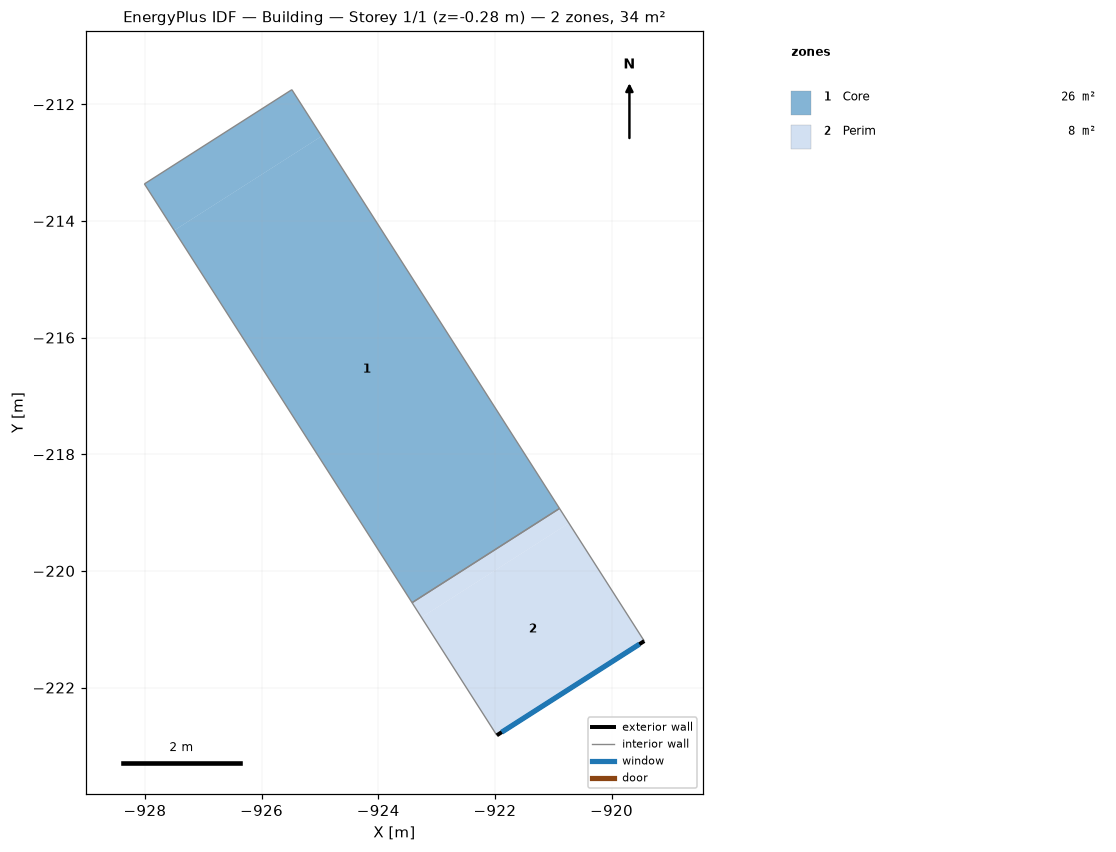
=== STOREY PLAN SPEC (per zone: floor XY polygon, exterior-wall plan segments, windows/doors) ===
zone 1: Core  (25.6 m²)
  floor: (-927.50, -214.16) (-924.97, -212.55) (-920.89, -218.93) (-923.42, -220.54)
  floor: (-928.01, -213.37) (-925.48, -211.75) (-924.97, -212.55) (-927.50, -214.16)
  interior walls: 4
zone 2: Perim  (8.1 m²)
  floor: (-923.26, -220.80) (-920.73, -219.18) (-919.44, -221.20) (-921.97, -222.82)
  floor: (-923.42, -220.54) (-920.89, -218.93) (-920.73, -219.18) (-923.26, -220.80)
  exterior wall: (-921.97, -222.82) – (-919.44, -221.20)  [3.0 m]
    window: (-921.88, -222.76) – (-919.52, -221.26)  [3.0 m²]
  interior walls: 3

=== DERIVED (storey summary) ===
Building: Building
Storey: 1 of 1  (floor level z = -0.28 m)
Storey gross floor area: 33.7 m²
Zones on this storey: 2
  - Core: floor 25.6 m²
  - Perim: floor 8.1 m²; exterior wall 3.0 m (10.2 m²); 1 window(s) 3.0 m²; WWR 30.0%
Zone adjacency (shared interzone walls):
  - Core ↔ Perim